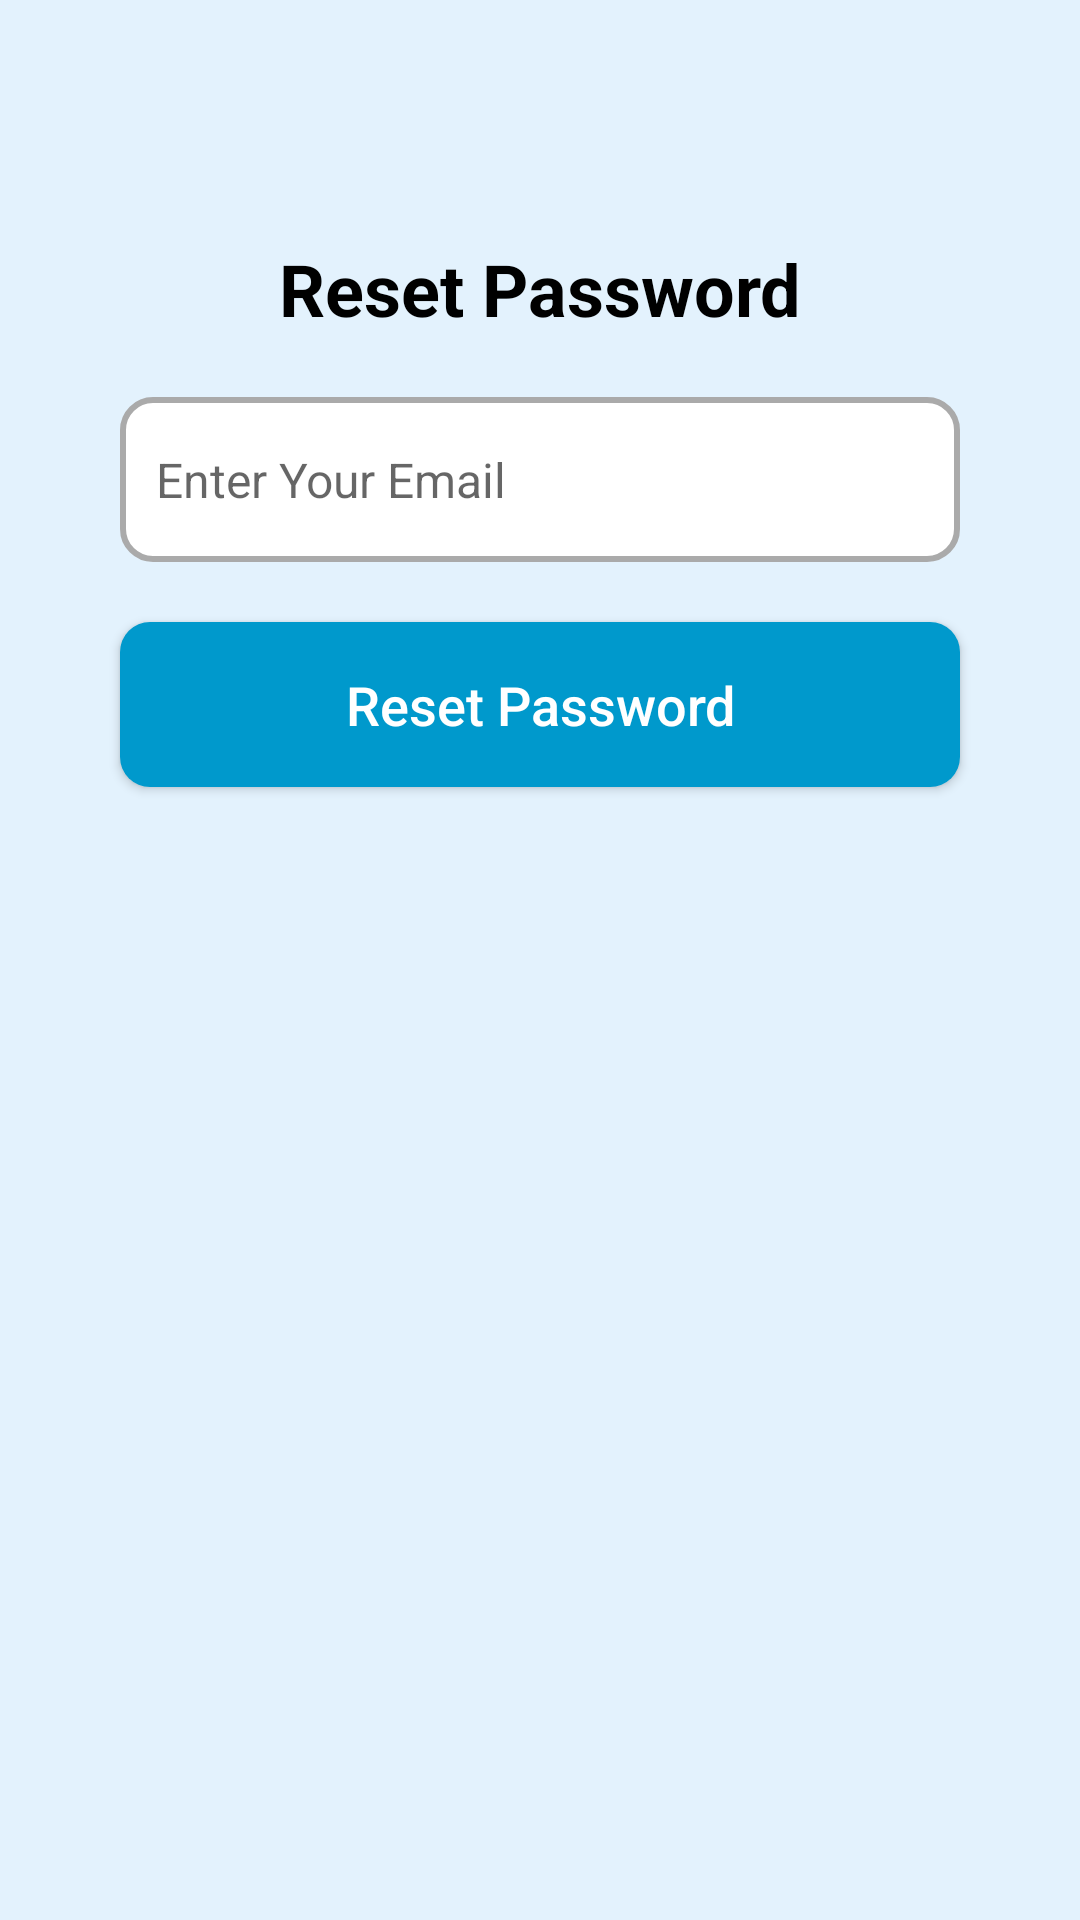

Reconstruct the res/layout file that produces this screen, plus the resources it refers to.
<!-- AndroidManifest.xml: application theme Theme.MyApplication -->
<!-- res/layout/activity_forgot_password.xml -->
<?xml version="1.0" encoding="utf-8"?>
<androidx.constraintlayout.widget.ConstraintLayout
    xmlns:android="http://schemas.android.com/apk/res/android"
    xmlns:app="http://schemas.android.com/apk/res-auto"
    xmlns:tools="http://schemas.android.com/tools"
    android:layout_width="match_parent"
    android:layout_height="match_parent"
    android:background="@color/light_blue"
    tools:context=".ForgotPasswordActivity">

    <TextView
        android:id="@+id/tvResetPassword"
        android:layout_width="wrap_content"
        android:layout_height="wrap_content"
        android:text="Reset Password"
        android:textSize="24sp"
        android:textStyle="bold"
        android:textColor="@android:color/black"
        app:layout_constraintTop_toTopOf="parent"
        app:layout_constraintStart_toStartOf="parent"
        app:layout_constraintEnd_toEndOf="parent"
        android:layout_marginTop="80dp"/>

    <EditText
        android:id="@+id/etEmail"
        android:layout_width="0dp"
        android:layout_height="55dp"
        android:hint="Enter Your Email"
        android:background="@drawable/rounded_edittext"
        android:padding="12dp"
        android:inputType="textEmailAddress"
        android:textSize="16sp"
        app:layout_constraintTop_toBottomOf="@id/tvResetPassword"
        app:layout_constraintStart_toStartOf="parent"
        app:layout_constraintEnd_toEndOf="parent"
        android:layout_marginHorizontal="40dp"
        android:layout_marginTop="20dp"/>

    <Button
        android:id="@+id/btnResetPassword"
        android:layout_width="0dp"
        android:layout_height="55dp"
        android:text="Reset Password"
        android:textAllCaps="false"
        android:textSize="18sp"
        android:background="@drawable/rounded_button"
        android:textColor="@android:color/white"
        android:padding="12dp"
        app:layout_constraintTop_toBottomOf="@id/etEmail"
        app:layout_constraintStart_toStartOf="parent"
        app:layout_constraintEnd_toEndOf="parent"
        android:layout_marginHorizontal="40dp"
        android:layout_marginTop="20dp"/>
</androidx.constraintlayout.widget.ConstraintLayout>
<!-- resources referenced by this layout -->
<resources>
  <color name="light_blue">#E3F2FD</color>
  <!-- drawable rounded_button (drawable) -->
  <shape xmlns:android="http://schemas.android.com/apk/res/android" android:shape="rectangle">
      <corners android:radius="10dp"/> 
      <solid android:color="@android:color/holo_blue_dark"/> 
  </shape>
  <!-- drawable rounded_edittext (drawable) -->
  <shape xmlns:android="http://schemas.android.com/apk/res/android" android:shape="rectangle">
      <corners android:radius="10dp"/> 
      <solid android:color="@android:color/white"/> 
      <stroke android:width="2dp" android:color="@android:color/darker_gray"/> 
  </shape>
  <style name="Theme.MyApplication" parent="Base.Theme.MyApplication">
      </style>
  <style name="Base.Theme.MyApplication" parent="Theme.MaterialComponents.DayNight.NoActionBar">
          <item name="colorPrimary">@color/purple_500</item>
          <item name="colorPrimaryVariant">@color/purple_700</item>
          <item name="colorOnPrimary">@color/white</item>
          <item name="colorSecondary">@color/teal_200</item>
          <item name="colorSecondaryVariant">@color/teal_700</item>
          <item name="colorOnSecondary">@color/black</item>
          <item name="android:windowBackground">@color/white</item>
      </style>
  <color name="purple_500">#6200EE</color>
  <color name="purple_700">#3700B3</color>
  <color name="white">#FFFFFF</color>
  <color name="teal_200">#03DAC5</color>
  <color name="teal_700">#018786</color>
  <color name="black">#000000</color>
</resources>
